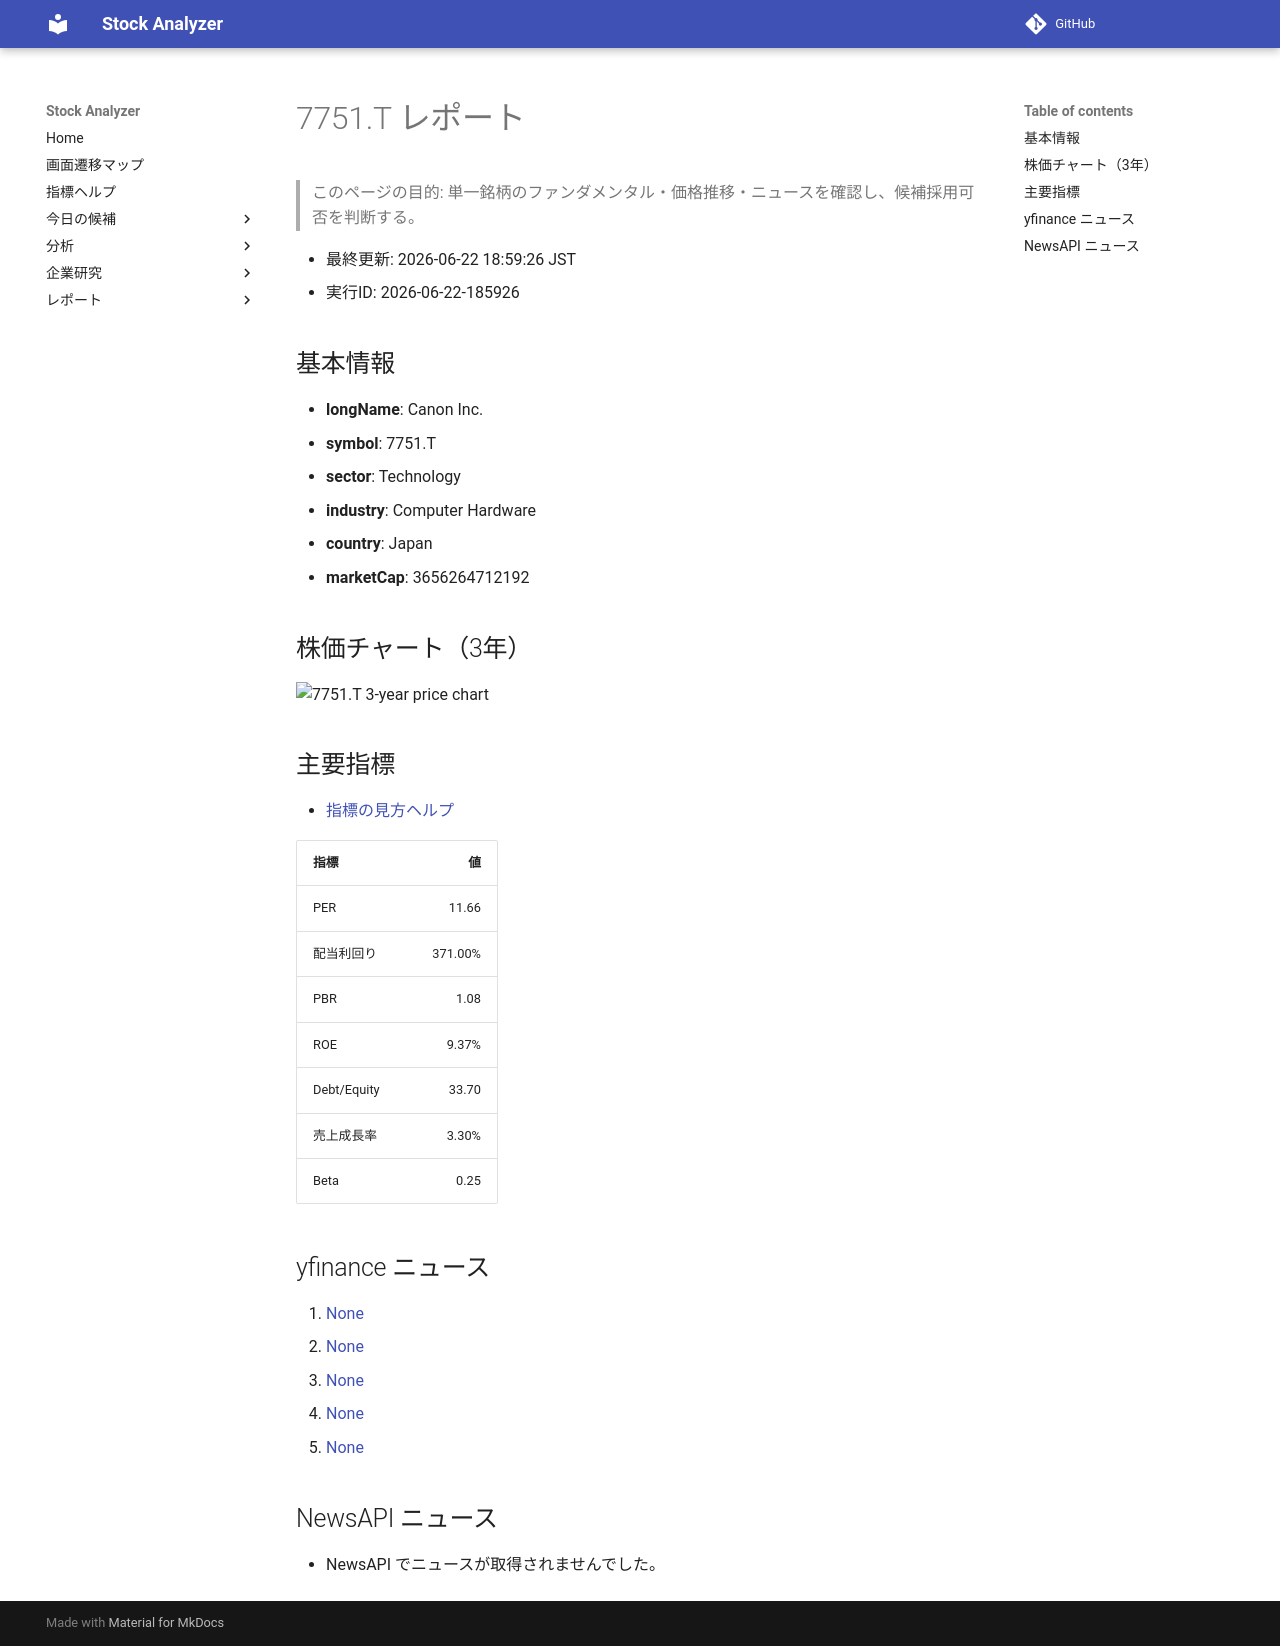

repository: Yumi-note/Making-APP · page: reports/2026-06-22/185926/7751_T/index.html · generator: mkdocs

# 7751.T レポート

> このページの目的: 単一銘柄のファンダメンタル・価格推移・ニュースを確認し、候補採用可否を判断する。

- 最終更新: 2026-06-22 18:59:26 JST
- 実行ID: 2026-06-22-185926

## 基本情報

- **longName**: Canon Inc.
- **symbol**: 7751.T
- **sector**: Technology
- **industry**: Computer Hardware
- **country**: Japan
- **marketCap**: 3656264712192

## 株価チャート（3年）

![7751.T 3-year price chart](7751_T_3y.png)

## 主要指標

- [指標の見方ヘルプ](../../../../indicators.md)

| 指標 | 値 |
|---|---:|
| PER | 11.66 |
| 配当利回り | 371.00% |
| PBR | 1.08 |
| ROE | 9.37% |
| Debt/Equity | 33.70 |
| 売上成長率 | 3.30% |
| Beta | 0.25 |

## yfinance ニュース

1. [None](None)
2. [None](None)
3. [None](None)
4. [None](None)
5. [None](None)

## NewsAPI ニュース

- NewsAPI でニュースが取得されませんでした。
